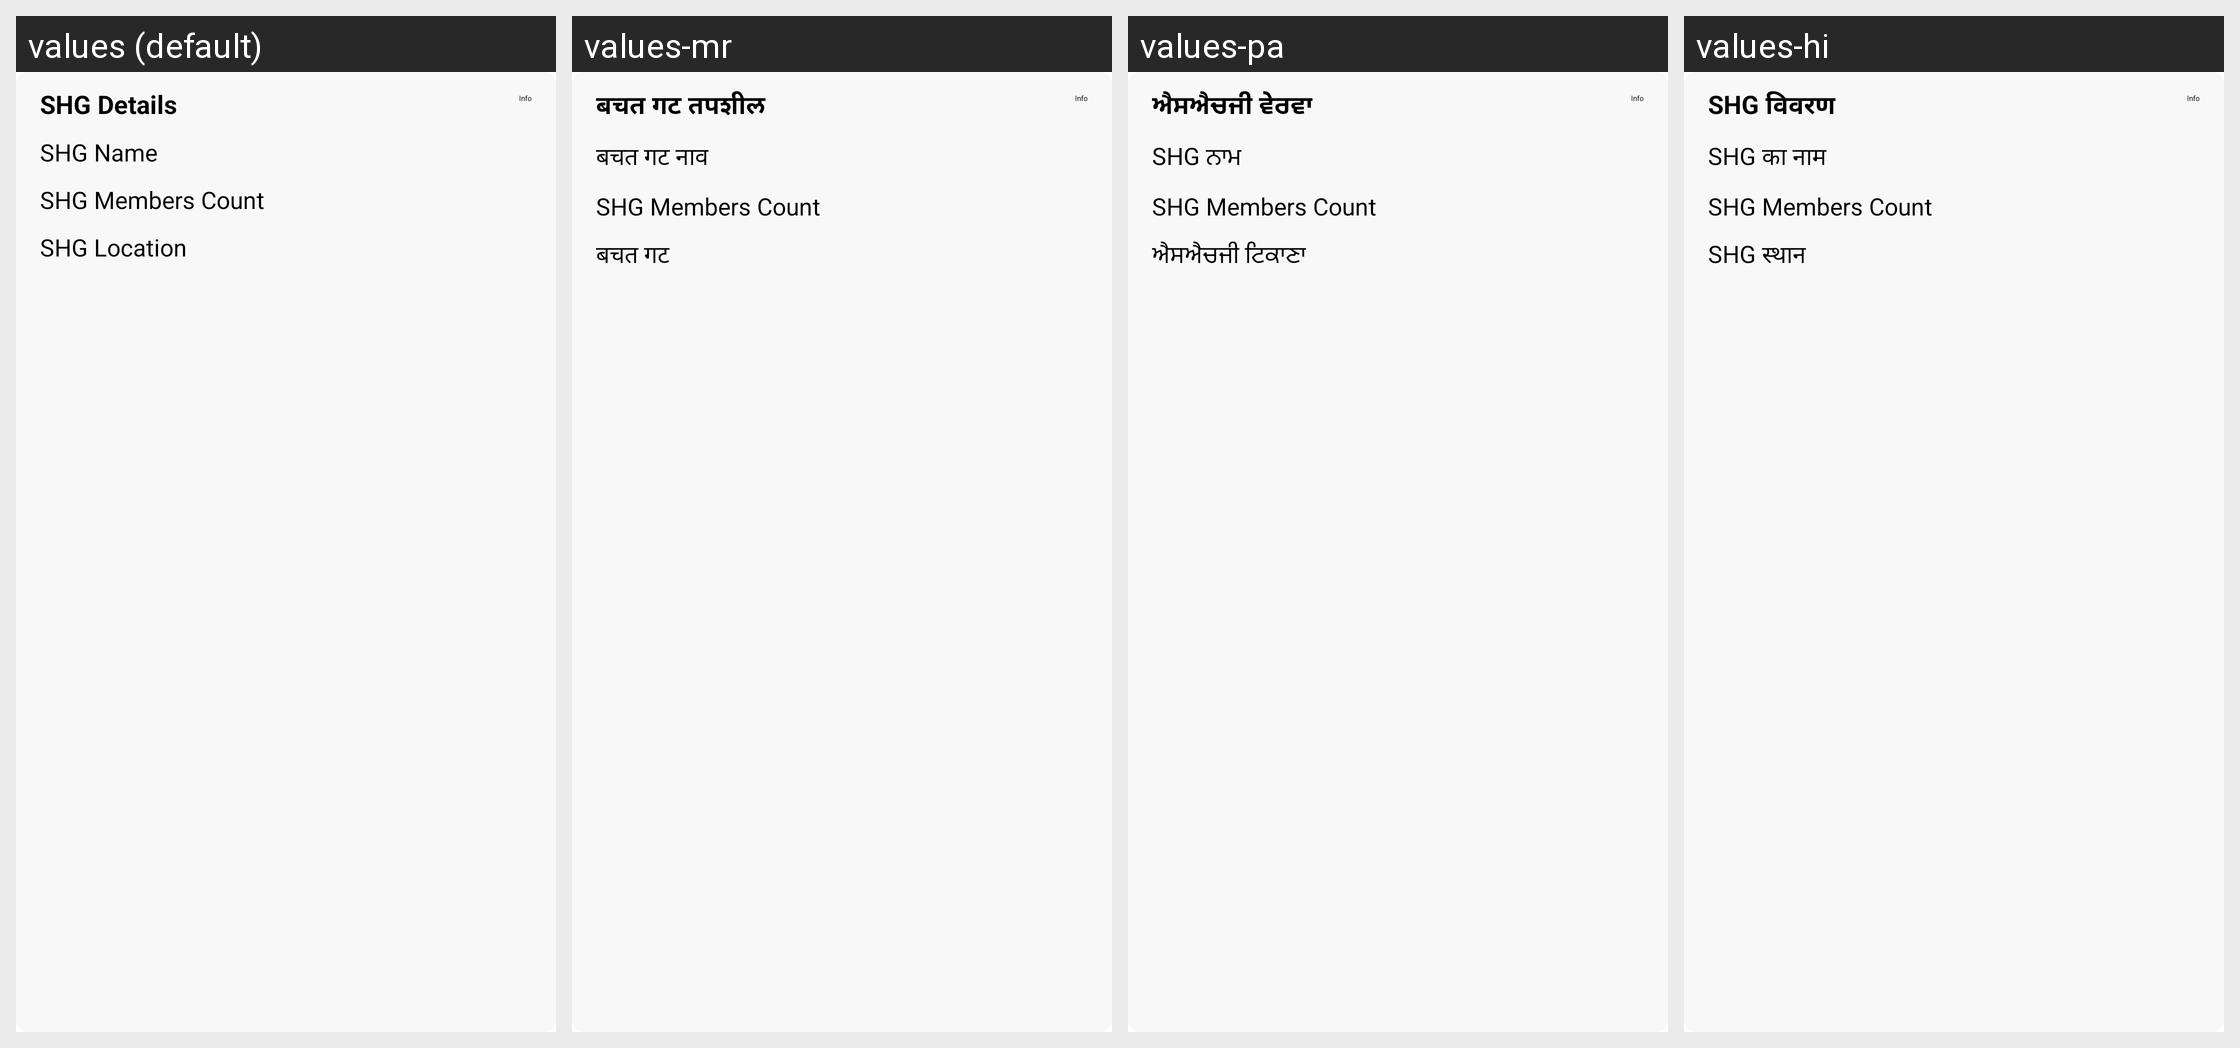

Here is an Android app screen in its default locale and in the app's own translations. Write out the translated-string differences for the strings that appear on this screen.
Android screen res/layout/layout_humanloanprofile_list_item.xml rendered under 4 locales, left to right: values (default), values-mr, values-pa, values-hi. Device: Nexus 5 (rendered at 1080×1920; each locale shown at half size, 540×960, under a caption strip naming it); theme MainTheme.
Other locales in the repository, not shown: values-gu.
Strings drawn on this screen, with the default value and each locale's value (text and hints the layout hard-codes, and strings that could not be matched under every locale, appear in the picture but are not listed):

shg_details
  values: SHG Details
  values-mr: बचत गट तपशील
  values-pa: ਐਸਐਚਜੀ ਵੇਰਵਾ
  values-hi: SHG विवरण

shg_name
  values: SHG Name
  values-mr: बचत गट नाव
  values-pa: SHG ਨਾਮ
  values-hi: SHG का नाम

shg_location
  values: SHG Location
  values-mr: बचत गट
  values-pa: ਐਸਐਚਜੀ ਟਿਕਾਣਾ
  values-hi: SHG स्थान
